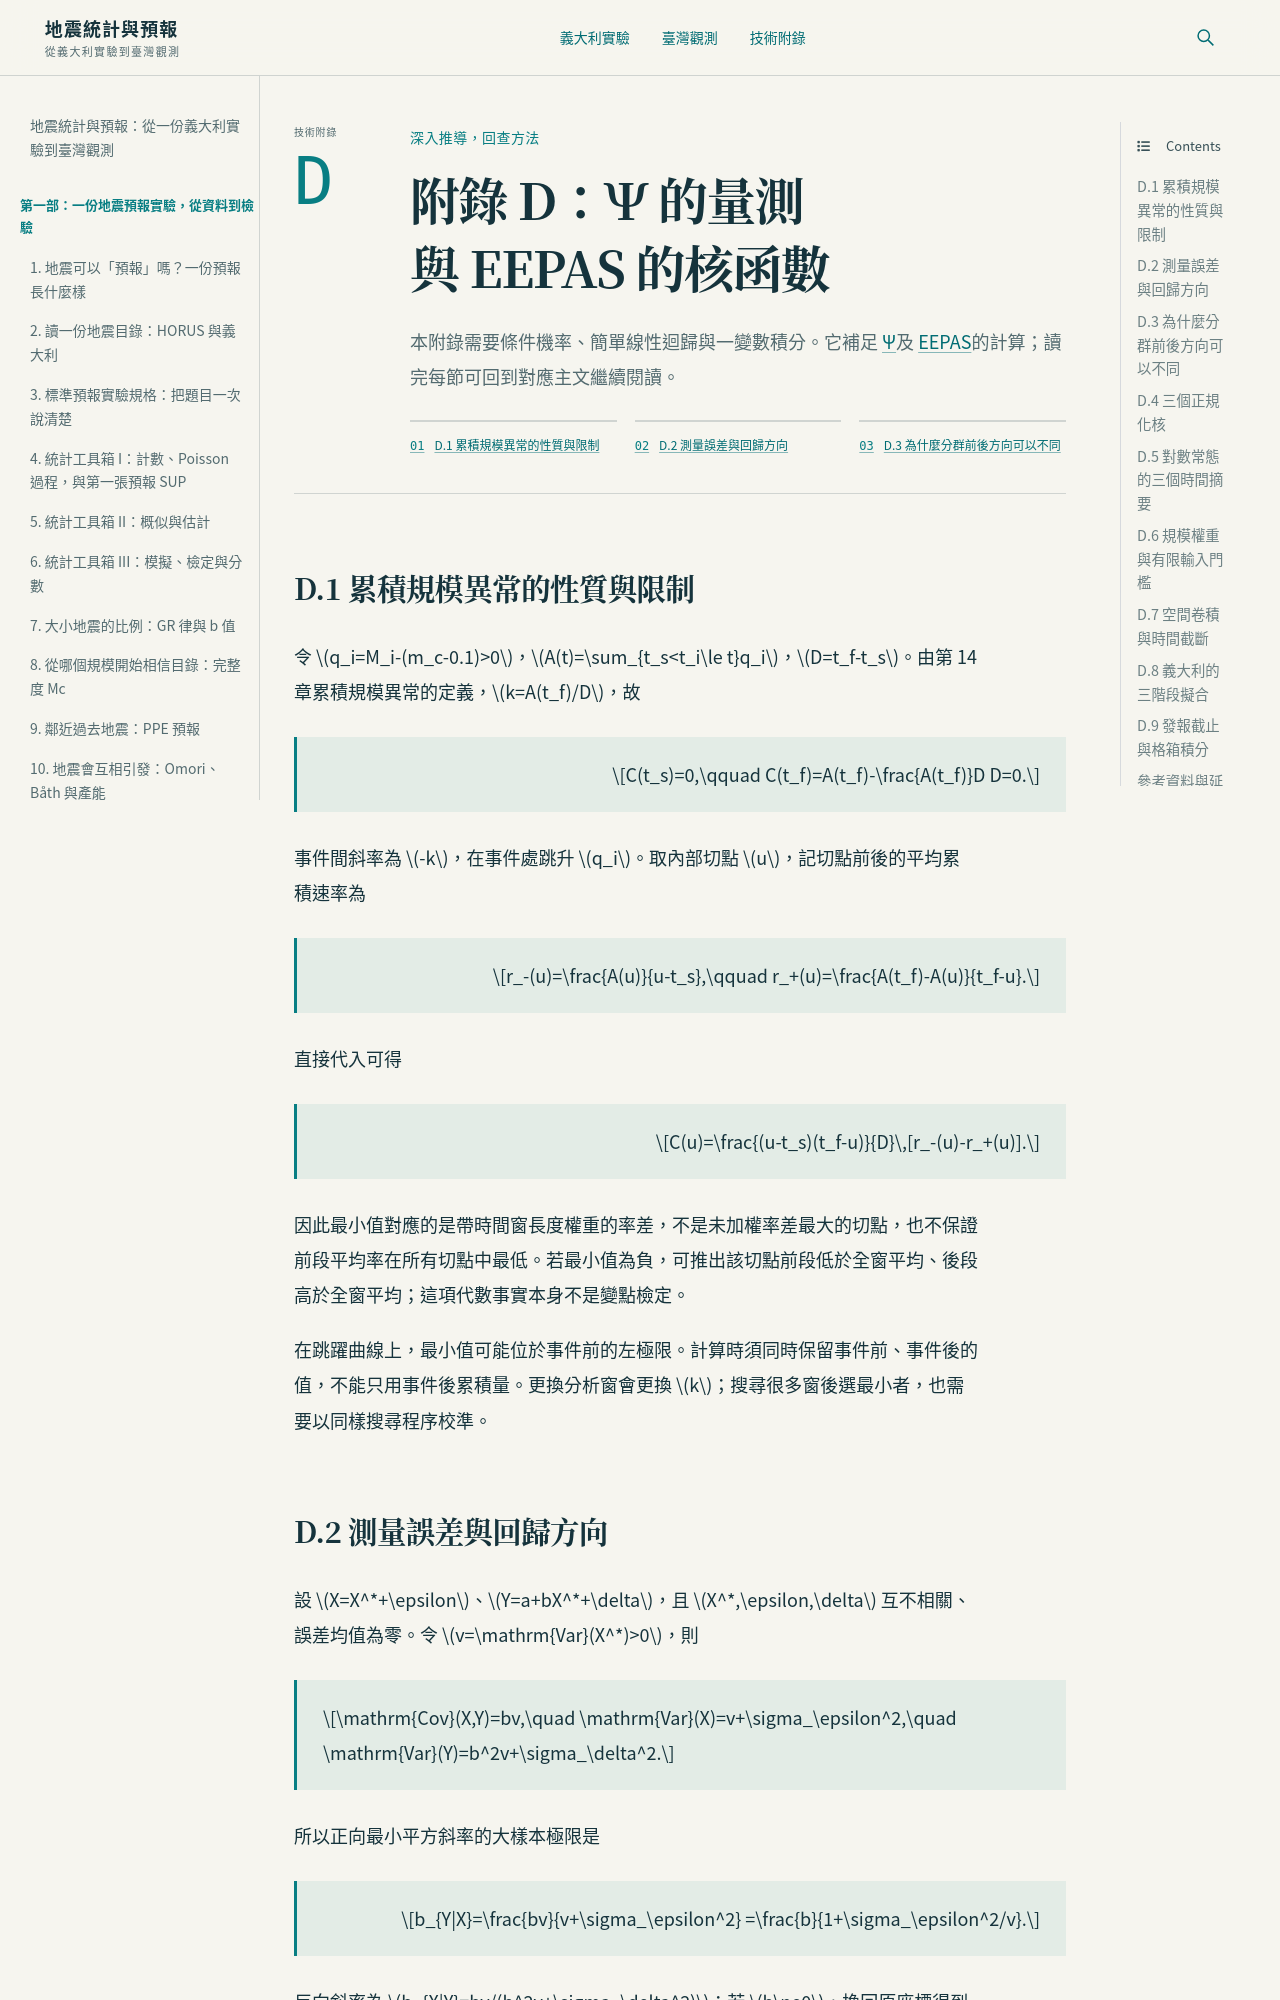

repository: phonchi/vizualization · page: appendix_d_eepas.html · generator: jekyll


# 附錄 D：Ψ 的量測與 EEPAS 的核函數

本附錄需要條件機率、簡單線性迴歸與一變數積分。它補足 {doc}`Ψ <14_psi_precursory_scale>`及 {doc}`EEPAS <15_eepas_italy_forecast>`的計算；讀完每節可回到對應主文繼續閱讀。

## D.1 累積規模異常的性質與限制

令 $q_i=M_i-(m_c-0.1)>0$，$A(t)=\sum_{t_s<t_i\le t}q_i$，$D=t_f-t_s$。由第 14 章累積規模異常的定義，$k=A(t_f)/D$，故

$$C(t_s)=0,\qquad C(t_f)=A(t_f)-\frac{A(t_f)}D D=0.$$

事件間斜率為 $-k$，在事件處跳升 $q_i$。取內部切點 $u$，記切點前後的平均累積速率為

$$r_-(u)=\frac{A(u)}{u-t_s},\qquad r_+(u)=\frac{A(t_f)-A(u)}{t_f-u}.$$

直接代入可得

$$C(u)=\frac{(u-t_s)(t_f-u)}{D}\,[r_-(u)-r_+(u)].$$

因此最小值對應的是帶時間窗長度權重的率差，不是未加權率差最大的切點，也不保證前段平均率在所有切點中最低。若最小值為負，可推出該切點前段低於全窗平均、後段高於全窗平均；這項代數事實本身不是變點檢定。

在跳躍曲線上，最小值可能位於事件前的左極限。計算時須同時保留事件前、事件後的值，不能只用事件後累積量。更換分析窗會更換 $k$；搜尋很多窗後選最小者，也需要以同樣搜尋程序校準。

## D.2 測量誤差與回歸方向

設 $X=X^*+\epsilon$、$Y=a+bX^*+\delta$，且 $X^*,\epsilon,\delta$ 互不相關、誤差均值為零。令 $v=\mathrm{Var}(X^*)>0$，則

$$\mathrm{Cov}(X,Y)=bv,\quad
\mathrm{Var}(X)=v+\sigma_\epsilon^2,\quad
\mathrm{Var}(Y)=b^2v+\sigma_\delta^2.$$

所以正向最小平方斜率的大樣本極限是

$$b_{Y|X}=\frac{bv}{v+\sigma_\epsilon^2}
=\frac{b}{1+\sigma_\epsilon^2/v}.$$

反向斜率為 $b_{X|Y}=bv/(b^2v+\sigma_\delta^2)$；若 $b\ne0$，換回原座標得到

$$\frac1{b_{X|Y}}=b\left(1+\frac{\sigma_\delta^2}{b^2v}\right).$$

兩個方向一般不重合。若兩方向的誤差變異數相同，令
$s^2=\sigma_\epsilon^2/v=\sigma_\delta^2/v$，表示誤差變異數相對於真實訊號變異數的比例。
在 $b=-1$ 的例子中，兩支為 $-1/(1+s^2)$ 與 $-(1+s^2)$。這是有條件的誤差模型解釋，不能用兩條實測斜率就唯一辨認真斜率及所有誤差變異數。

由樣本平方和也有恆等式

$$\hat b_{Y|X}\hat b_{X|Y}
=\frac{S_{XY}^2}{S_{XX}S_{YY}}=\hat r^2.$$

帶主震固定截距的回歸，可先做組內去中心化，再使用相同關係。整體模型的 $R^2$ 包含截距解釋的組間差異，不等於組內相關係數平方。

reduced major axis 斜率為 $\mathrm{sign}(S_{XY})\sqrt{S_{YY}/S_{XX}}$，等於兩方向斜率在原座標下的帶符號幾何平均；它不是在所有誤差模型下都一致的真斜率估計。
